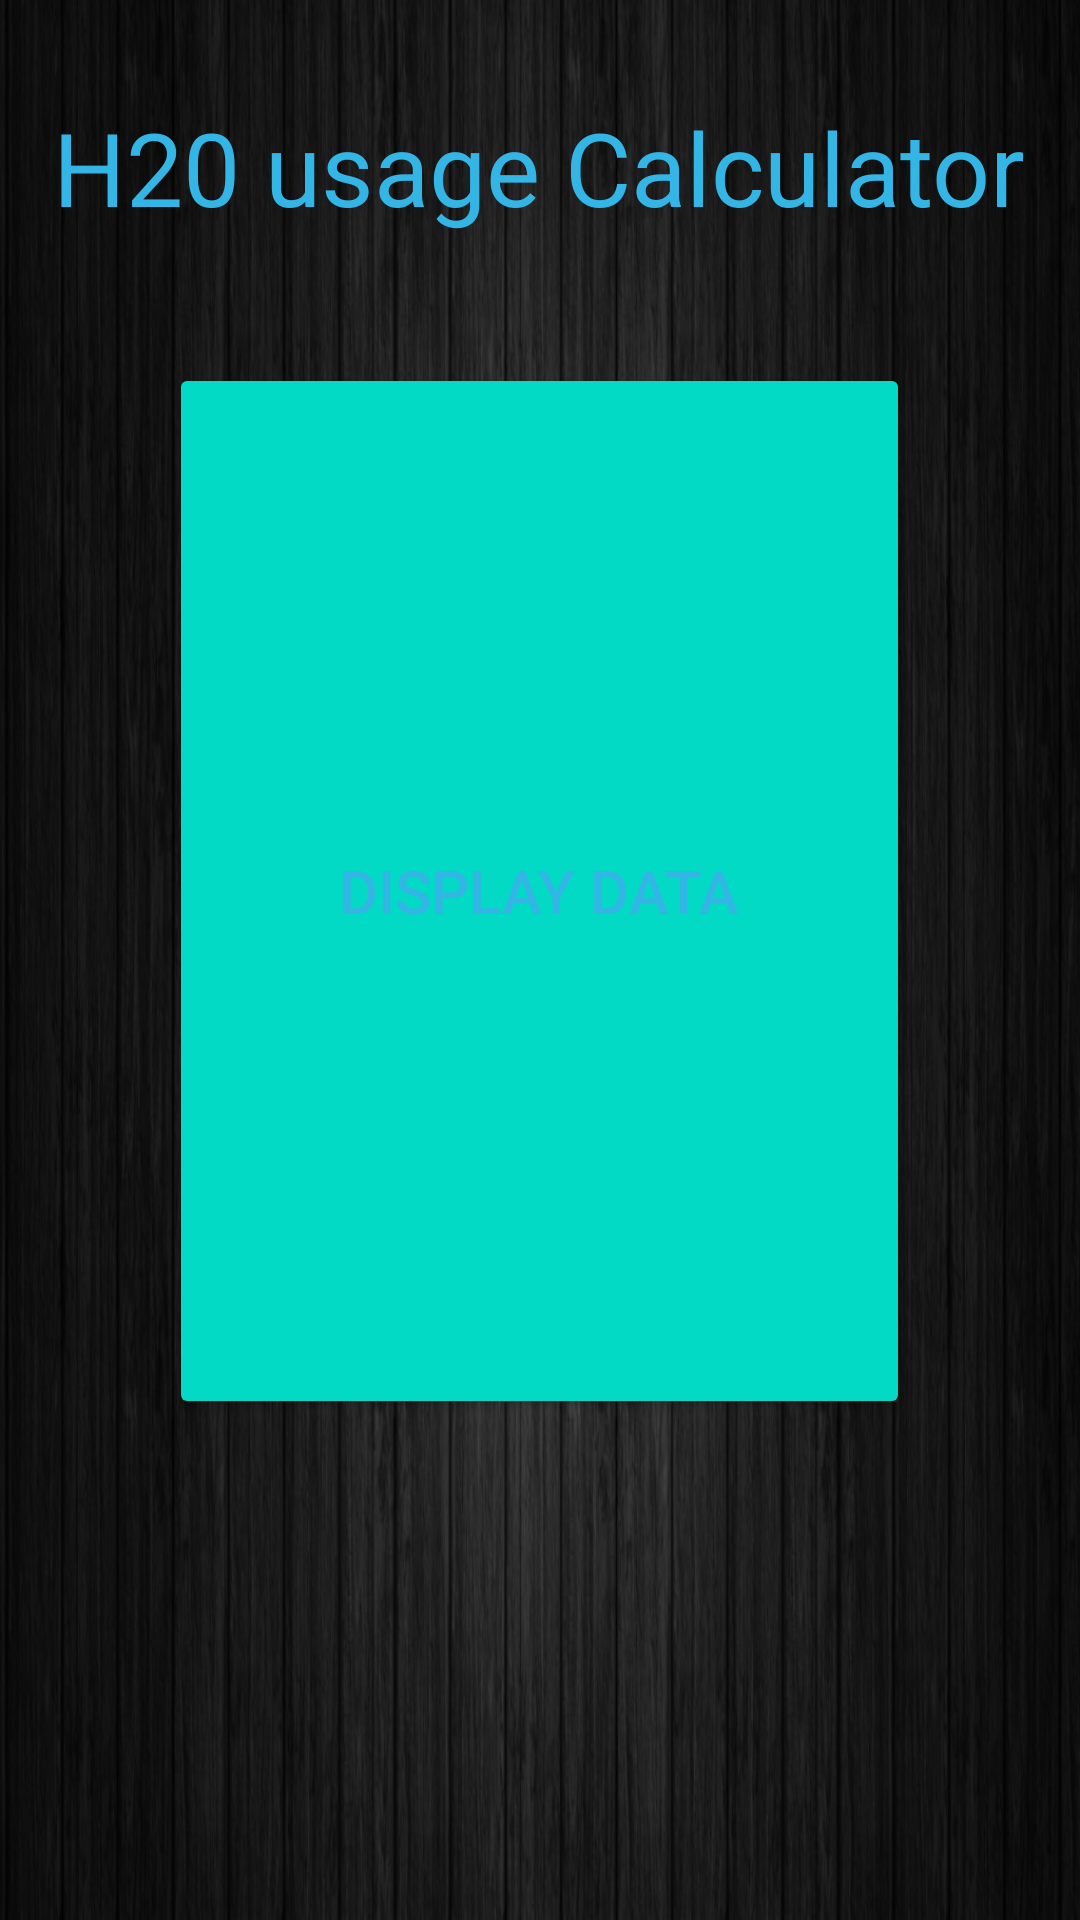

Produce the Android XML layout that renders to this screen, including the resource entries it uses.
<!-- AndroidManifest.xml: application theme AppTheme -->
<!-- res/layout/activity_main.xml -->
<?xml version="1.0" encoding="utf-8"?>
<RelativeLayout xmlns:android="http://schemas.android.com/apk/res/android"
    xmlns:app="http://schemas.android.com/apk/res-auto"
    xmlns:tools="http://schemas.android.com/tools"
    android:layout_width="match_parent"
    android:background="@drawable/blank"
    android:layout_height="match_parent"
    tools:context=".MainActivity">

    <TextView
        android:id="@+id/txtGrid4"
        android:layout_width="wrap_content"
        android:layout_height="wrap_content"
        android:layout_alignParentTop="true"
        android:layout_centerHorizontal="true"
        android:layout_marginTop="33dp"
        android:text="H20 usage Calculator"
        android:textColor="@android:color/holo_blue_light"
        android:textSize="34sp" />

    <Button
        android:id="@+id/btn_display_Cleaning"
        android:layout_width="247dp"
        android:layout_height="352dp"
        android:layout_alignParentTop="true"
        android:textSize="20dp"
        android:textColor="@android:color/holo_blue_light"
        style="@style/Widget.AppCompat.Button.Colored"
        android:layout_centerHorizontal="true"
        android:layout_marginTop="121dp"
        android:onClick="SaveData"
        android:text="Display Data" />

</RelativeLayout>
<!-- resources referenced by this layout -->
<resources>
  <!-- drawable blank: png bitmap (drawable, 596175 bytes) -->
  <style name="AppTheme" parent="Base.Theme.AppCompat.Light.DarkActionBar">
          
          <item name="colorPrimary">@color/colorPrimary</item>
          <item name="colorPrimaryDark">@color/colorPrimaryDark</item>
          <item name="colorAccent">@color/colorAccent</item>
  
  
  
      </style>
  <!-- not gathered from this repository: default colours our renderer supplied (Android Studio template values) -->
  <color name="colorPrimary">#FF6200EE</color>
  <color name="colorPrimaryDark">#FF3700B3</color>
  <color name="colorAccent">#FF03DAC5</color>
</resources>
